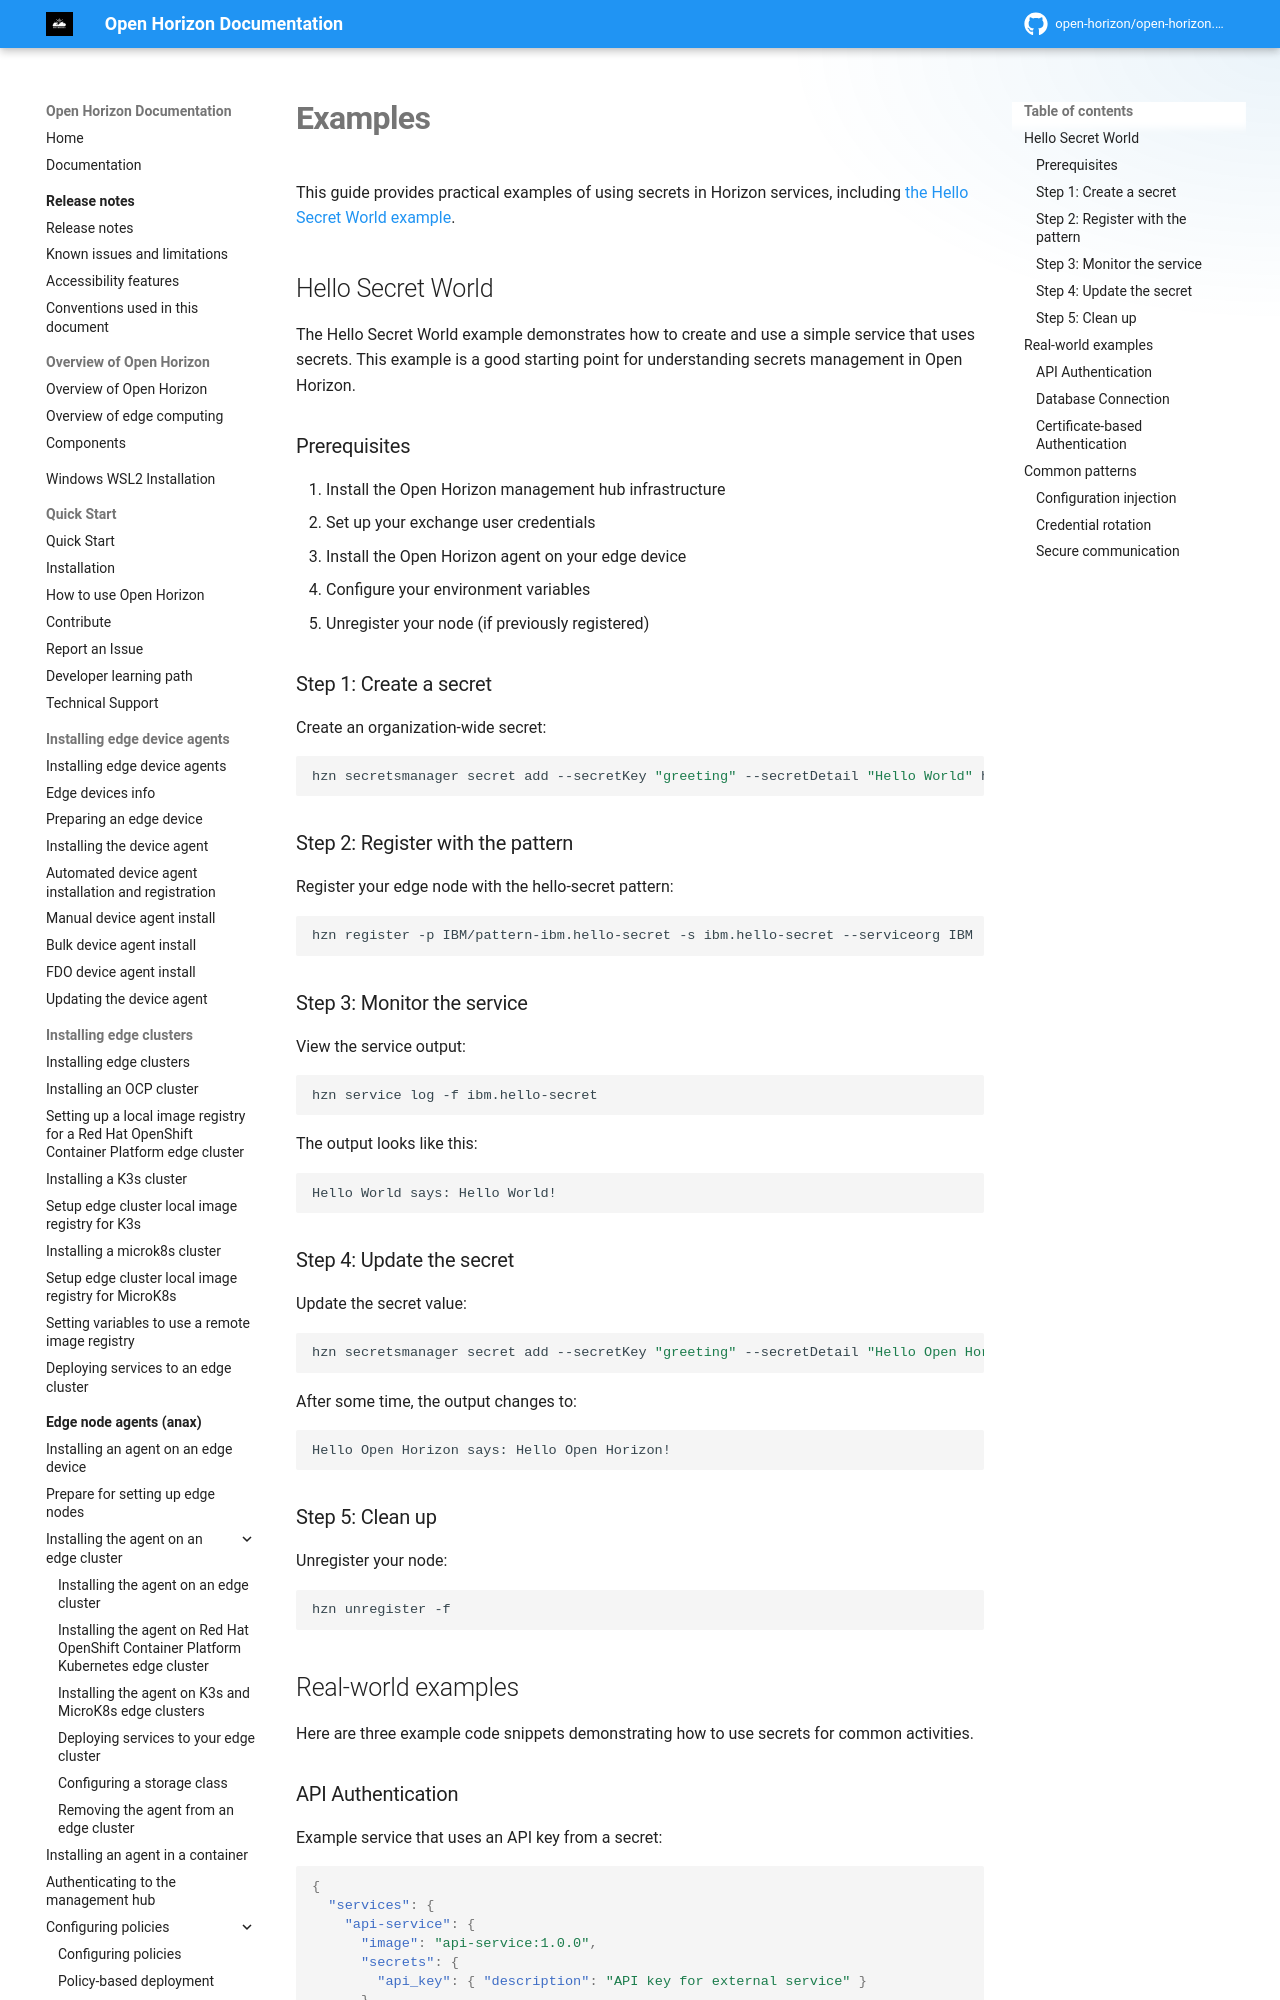

repository: open-horizon/open-horizon.github.io · page: docs/secrets/examples/index.html · generator: mkdocs

---
copyright: Contributors to the Open Horizon project
years: 2021 - 2025
title: Examples
description: Examples of using secrets in Open Horizon services
lastupdated: 2025-06-03
nav_order: 4
parent: Secrets Management
grand_parent: Developing edge services
---

# Examples {: #examples }

This guide provides practical examples of using secrets in Horizon services, including [the Hello Secret World example](https://github.com/open-horizon/examples/tree/master/edge/services/helloSecretWorld).

## Hello Secret World

The Hello Secret World example demonstrates how to create and use a simple service that uses secrets. This example is a good starting point for understanding secrets management in Open Horizon.

### Prerequisites

1. Install the Open Horizon management hub infrastructure
2. Set up your exchange user credentials
3. Install the Open Horizon agent on your edge device
4. Configure your environment variables
5. Unregister your node (if previously registered)

### Step 1: Create a secret

Create an organization-wide secret:
```bash
hzn secretsmanager secret add --secretKey "greeting" --secretDetail "Hello World" hw-secret-name
```

### Step 2: Register with the pattern

Register your edge node with the hello-secret pattern:
```bash
hzn register -p IBM/pattern-ibm.hello-secret -s ibm.hello-secret --serviceorg IBM
```

### Step 3: Monitor the service

View the service output:
```bash
hzn service log -f ibm.hello-secret
```

The output looks like this:
```
Hello World says: Hello World!
```
